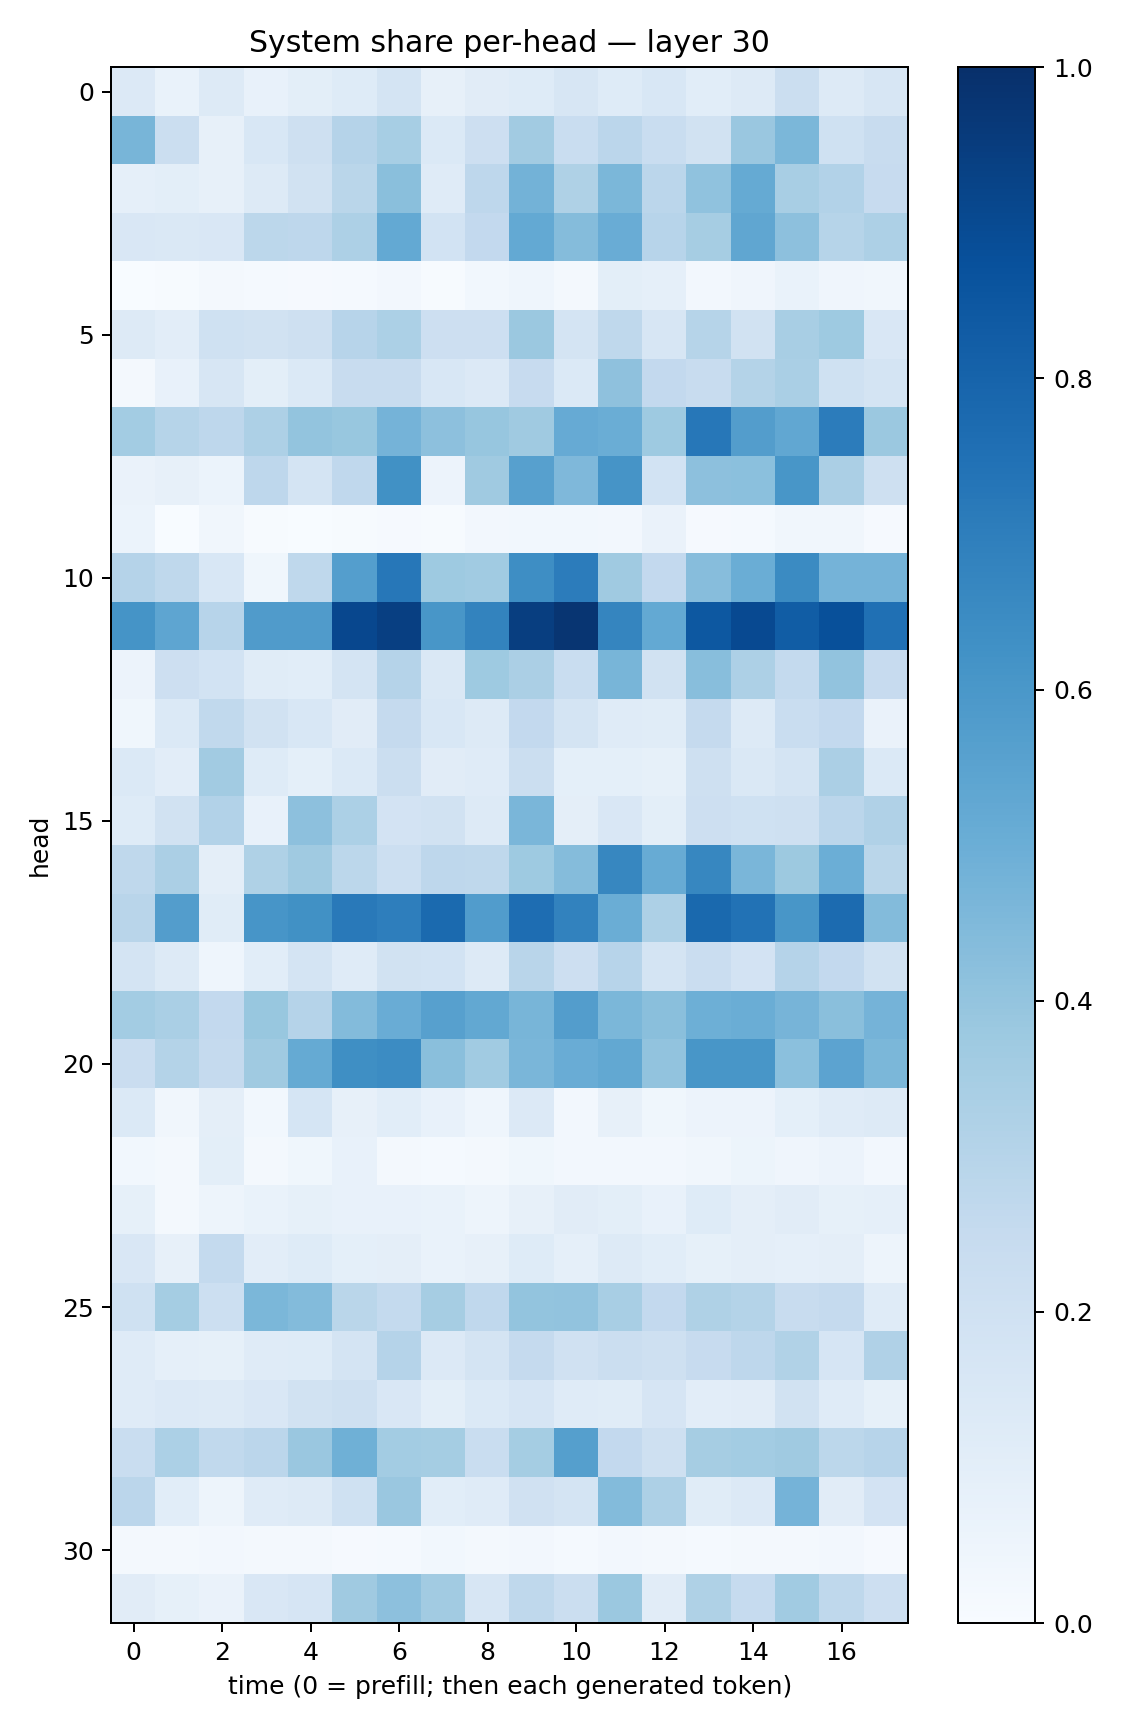

The table this chart was drawn from, first rows:
0.1352144, 0.06792521, 0.13195989, 0.0749906, 0.101118624, 0.12365814, 0.17255497, 0.07975478, 0.110238016, 0.12299092, 0.159435, 0.122970544, 0.15344526, 0.10588609, 0.12843464, 0.2230405, 0.12851864, 0.1575723
0.4656, 0.223, 0.08176, 0.1533, 0.2082, 0.3037, 0.346, 0.1389, 0.211, 0.3594, 0.2306, 0.2848, 0.2315, 0.194, 0.3867, 0.4577, 0.2025, 0.2358
0.08759, 0.1009, 0.07849, 0.1291, 0.1949, 0.288, 0.4246, 0.119, 0.2749, 0.4789, 0.3231, 0.4582, 0.2815, 0.41, 0.516, 0.3416, 0.3096, 0.2446
0.1518, 0.1445, 0.152, 0.2785, 0.2741, 0.3267, 0.5205, 0.1838, 0.2602, 0.5233, 0.4345, 0.5053, 0.2937, 0.35, 0.5334, 0.4169, 0.2996, 0.3258
0.0035, 0.004786, 0.02151, 0.01273, 0.008189, 0.01208, 0.02399, 0.006393, 0.02841, 0.04578, 0.01564, 0.09868, 0.08881, 0.02351, 0.0392, 0.06666, 0.04179, 0.03127
0.1254, 0.1019, 0.2027, 0.1932, 0.2079, 0.2953, 0.3303, 0.2115, 0.2135, 0.3792, 0.172, 0.2696, 0.159, 0.2987, 0.1893, 0.3401, 0.3725, 0.1509
0.01913, 0.07087, 0.1639, 0.09899, 0.1386, 0.2362, 0.2346, 0.1555, 0.1337, 0.2451, 0.1372, 0.413, 0.2599, 0.2386, 0.3056, 0.336, 0.203, 0.1793
0.3588, 0.2983, 0.2773, 0.3251, 0.4003, 0.3882, 0.4741, 0.4173, 0.3936, 0.3695, 0.5134, 0.5002, 0.3731, 0.7236, 0.5731, 0.53, 0.7033, 0.3791
0.06438, 0.08029, 0.05946, 0.2739, 0.1753, 0.2665, 0.6268, 0.05486, 0.3694, 0.5589, 0.4521, 0.6121, 0.1861, 0.4159, 0.4199, 0.602, 0.3344, 0.2059
0.05973, 0.002609, 0.0341, 0.006697, 0.002631, 0.00511, 0.009316, 0.004126, 0.02402, 0.02834, 0.02842, 0.02422, 0.06478, 0.00974, 0.01515, 0.03207, 0.03256, 0.008607
0.3009, 0.2716, 0.1547, 0.03792, 0.2706, 0.5685, 0.7238, 0.3738, 0.3664, 0.6406, 0.7043, 0.3673, 0.2579, 0.4336, 0.5003, 0.6488, 0.4736, 0.4754
0.6165, 0.5383, 0.2946, 0.5782, 0.5806, 0.9084, 0.9383, 0.6045, 0.6776, 0.9448, 0.978, 0.6701, 0.5214, 0.8475, 0.9005, 0.8265, 0.8781, 0.7534
0.05708, 0.213, 0.1874, 0.1162, 0.1081, 0.1751, 0.3036, 0.1457, 0.3722, 0.3323, 0.232, 0.4674, 0.1893, 0.4289, 0.3262, 0.2542, 0.4026, 0.2429
0.03519, 0.14, 0.2627, 0.1886, 0.156, 0.1095, 0.2524, 0.1538, 0.1278, 0.2579, 0.1734, 0.121, 0.1141, 0.2524, 0.1253, 0.2333, 0.2611, 0.06626
0.14, 0.1022, 0.3606, 0.1233, 0.09248, 0.1388, 0.2213, 0.1105, 0.1181, 0.2224, 0.09099, 0.09205, 0.08534, 0.2071, 0.1481, 0.1786, 0.3321, 0.1385
0.1212, 0.1928, 0.3097, 0.07734, 0.4175, 0.329, 0.1818, 0.1914, 0.1292, 0.4641, 0.09434, 0.1517, 0.09906, 0.2117, 0.2026, 0.2067, 0.2818, 0.3188
0.2731, 0.3351, 0.09765, 0.3213, 0.3676, 0.2799, 0.2149, 0.2773, 0.2727, 0.3747, 0.4339, 0.6647, 0.5103, 0.6665, 0.4624, 0.378, 0.4971, 0.2856
0.2896, 0.5735, 0.1168, 0.6088, 0.6285, 0.7162, 0.6958, 0.7755, 0.5774, 0.7632, 0.6799, 0.5004, 0.325, 0.7783, 0.7454, 0.6047, 0.7718, 0.4399
0.1791, 0.1295, 0.04584, 0.1082, 0.1778, 0.1182, 0.1921, 0.186, 0.1272, 0.2929, 0.2126, 0.2933, 0.1769, 0.2303, 0.18, 0.3015, 0.259, 0.1942
0.3574, 0.339, 0.2608, 0.3903, 0.3024, 0.4388, 0.5047, 0.5592, 0.5266, 0.4685, 0.5705, 0.4582, 0.4241, 0.4925, 0.5035, 0.4689, 0.4222, 0.475
0.2292, 0.307, 0.2518, 0.3691, 0.5171, 0.6345, 0.6475, 0.4254, 0.3639, 0.4633, 0.5067, 0.5252, 0.4062, 0.6042, 0.6032, 0.418, 0.5458, 0.4592
0.1368, 0.03382, 0.09632, 0.02949, 0.1699, 0.07846, 0.1077, 0.07126, 0.04357, 0.134, 0.02405, 0.07827, 0.03519, 0.05471, 0.05749, 0.09256, 0.1197, 0.1276
0.0292, 0.01747, 0.09912, 0.02152, 0.0372, 0.07635, 0.02265, 0.0128, 0.01816, 0.03804, 0.02509, 0.02593, 0.02625, 0.03476, 0.05092, 0.04192, 0.05756, 0.02727
0.0822, 0.01902, 0.04845, 0.0698, 0.08224, 0.07393, 0.07303, 0.06678, 0.04955, 0.0788, 0.1096, 0.09939, 0.0741, 0.1234, 0.09614, 0.1099, 0.08416, 0.08862
0.1489, 0.07946, 0.2564, 0.1049, 0.1234, 0.09048, 0.09491, 0.06824, 0.07955, 0.1222, 0.08783, 0.1278, 0.1064, 0.08242, 0.09603, 0.08733, 0.09555, 0.0485
0.1994, 0.354, 0.2154, 0.4584, 0.4409, 0.288, 0.2571, 0.3487, 0.2663, 0.4018, 0.4061, 0.3435, 0.259, 0.3227, 0.3069, 0.2392, 0.2532, 0.1183
0.1185, 0.0866, 0.08466, 0.1182, 0.1225, 0.175, 0.3033, 0.1365, 0.1763, 0.2531, 0.1988, 0.2243, 0.2101, 0.2444, 0.2742, 0.3159, 0.1671, 0.3173
0.1204, 0.1363, 0.1255, 0.1497, 0.192, 0.2042, 0.1508, 0.09973, 0.1377, 0.1652, 0.1209, 0.1151, 0.1641, 0.1032, 0.1104, 0.1903, 0.1175, 0.08229
0.233, 0.3294, 0.2653, 0.2831, 0.3856, 0.489, 0.3558, 0.3527, 0.233, 0.355, 0.5652, 0.2583, 0.208, 0.35, 0.3565, 0.3684, 0.2798, 0.2939
0.2815, 0.1073, 0.04958, 0.1198, 0.1251, 0.2025, 0.3837, 0.1057, 0.1186, 0.1983, 0.1732, 0.4397, 0.3273, 0.1134, 0.133, 0.475, 0.1132, 0.1829
0.01638, 0.01891, 0.0271, 0.02137, 0.01618, 0.009828, 0.01248, 0.0292, 0.01766, 0.02621, 0.01199, 0.02462, 0.0225, 0.01446, 0.01732, 0.01816, 0.02656, 0.01003
0.1109, 0.08459, 0.06593, 0.1487, 0.1679, 0.369, 0.4156, 0.3628, 0.1637, 0.271, 0.221, 0.3816, 0.1109, 0.3219, 0.2466, 0.3642, 0.2729, 0.2111
